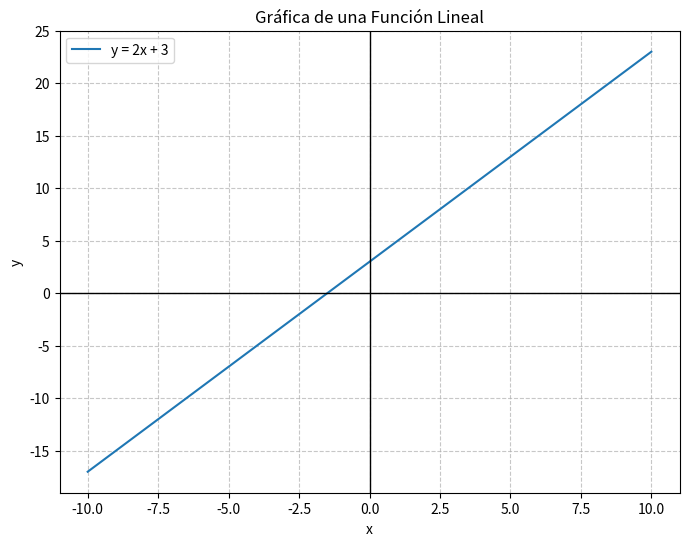

This chart was generated by the following Python code:
import matplotlib.pyplot as plt
import numpy as np

def plot_linear_function(m, b):
    # Generar valores de x
    x = np.linspace(-10, 10, 100)
    # Calcular valores de y = mx + b
    y = m * x + b

    plt.figure(figsize=(8, 6))
    plt.plot(x, y, label=f'y = {m}x + {b}')
    
    # Configuración de los ejes
    plt.axhline(0, color='black', linewidth=1)
    plt.axvline(0, color='black', linewidth=1)
    plt.grid(True, linestyle='--', alpha=0.7)
    
    plt.title('Gráfica de una Función Lineal')
    plt.xlabel('x')
    plt.ylabel('y')
    plt.legend()
    plt.show()

# Ejemplo de uso: y = 2x + 3
plot_linear_function(2, 3)